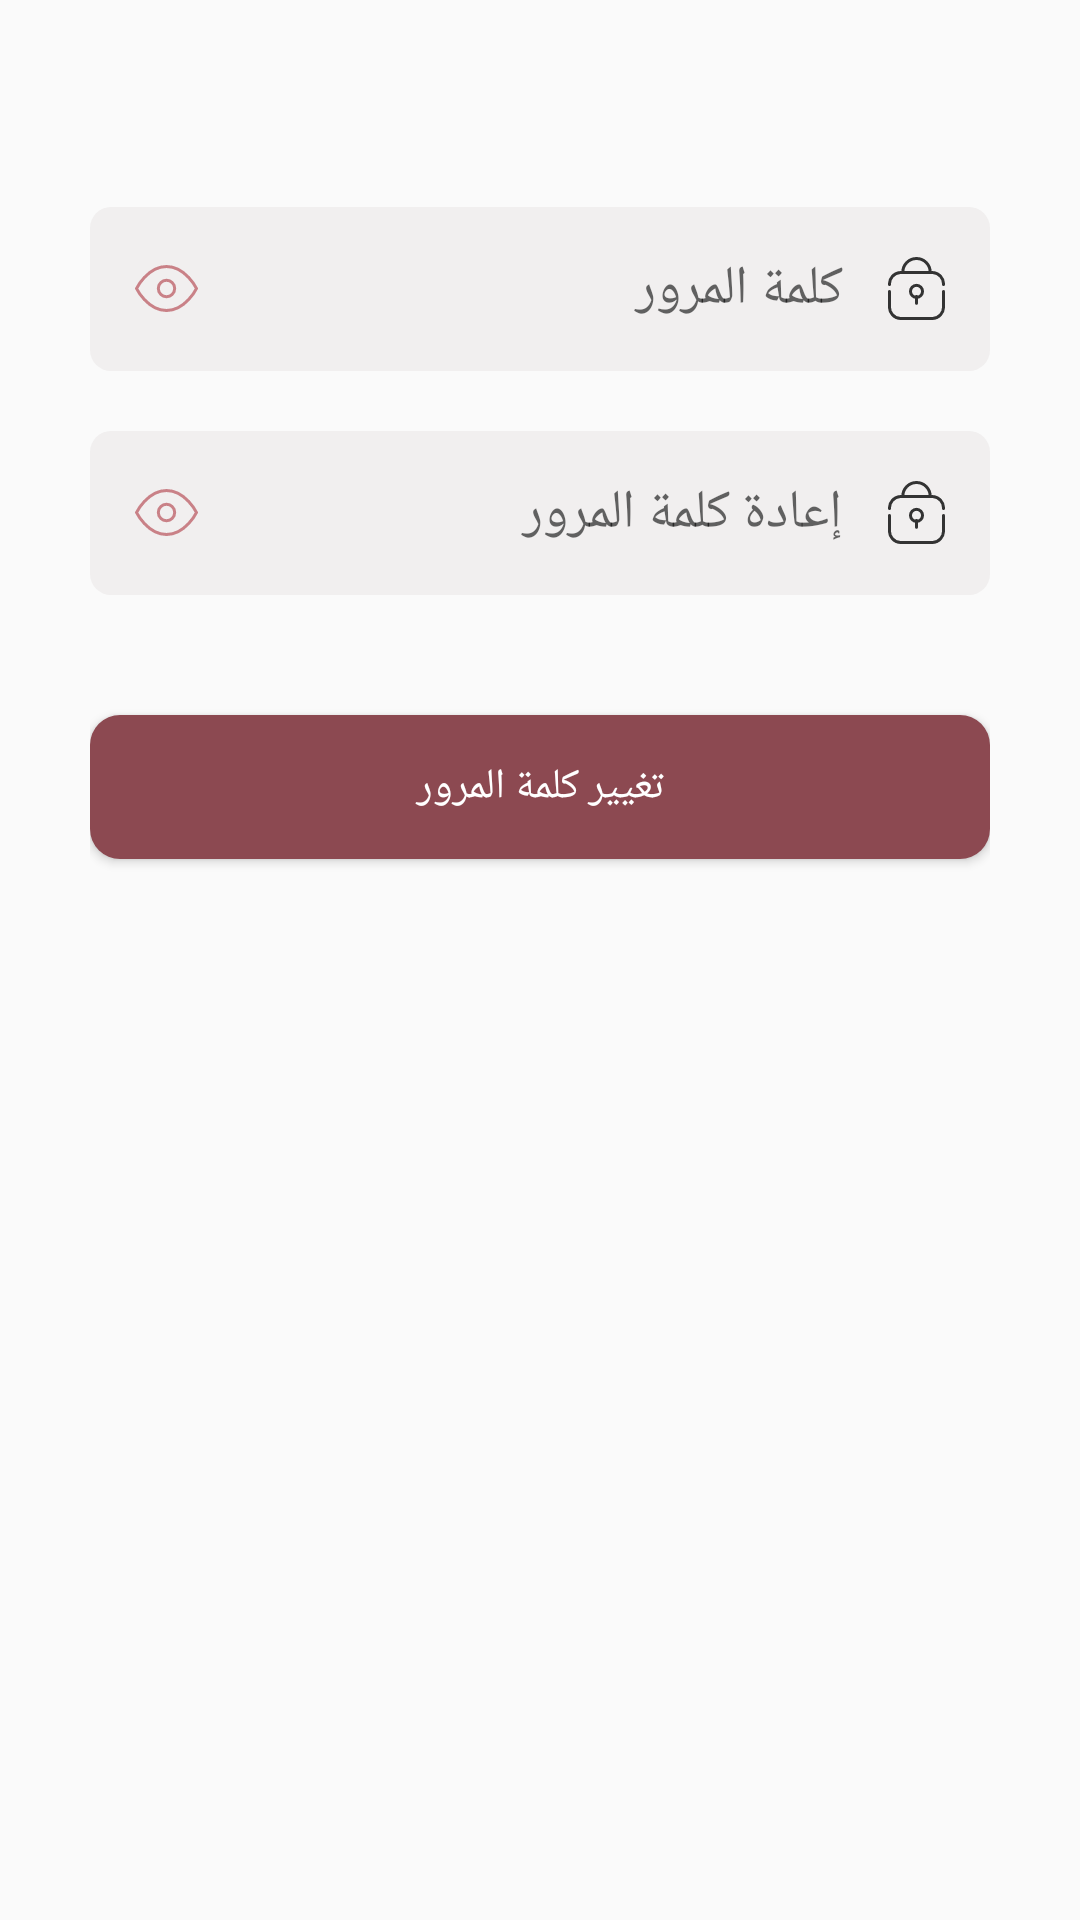

Write the Android layout XML for this screen, with the resource values it uses.
<!-- AndroidManifest.xml: application theme NoToolBarTheme -->
<!-- res/layout/fragment_update_password.xml -->
<?xml version="1.0" encoding="utf-8"?>
<androidx.constraintlayout.widget.ConstraintLayout xmlns:android="http://schemas.android.com/apk/res/android"
    xmlns:app="http://schemas.android.com/apk/res-auto"
    xmlns:tools="http://schemas.android.com/tools"
    android:layout_width="match_parent"
    android:layout_height="match_parent"
    android:padding="@dimen/margin30">

    <TextView
        android:id="@+id/txt_change_password"
        android:layout_width="match_parent"
        android:layout_height="wrap_content"
        android:gravity="center"
        android:textColor="@color/colorBlack"
        android:textStyle="bold"
        app:layout_constraintTop_toTopOf="parent"
        tools:text="@string/txt_change_password_msg" />

    <EditText
        android:id="@+id/edt_password"
        android:layout_width="match_parent"
        android:layout_height="wrap_content"
        android:layout_marginTop="@dimen/margin20"
        android:background="@drawable/edt_shape"
        android:drawableStart="@drawable/ic_password_eye"
        android:drawableEnd="@drawable/ic_password"
        android:drawablePadding="@dimen/margin15"
        android:gravity="end"
        android:hint="@string/password"
        android:inputType="textPassword"
        android:padding="@dimen/margin15"
        app:layout_constraintTop_toBottomOf="@id/txt_change_password" />

    <EditText
        android:id="@+id/edt_password_repeat"
        android:layout_width="match_parent"
        android:layout_height="wrap_content"
        android:layout_marginTop="@dimen/margin20"
        android:background="@drawable/edt_shape"
        android:drawableStart="@drawable/ic_password_eye"
        android:drawableEnd="@drawable/ic_password"
        android:drawablePadding="@dimen/margin15"
        android:gravity="end"
        android:hint="@string/password_repeat"
        android:inputType="textPassword"
        android:padding="@dimen/margin15"
        app:layout_constraintTop_toBottomOf="@id/edt_password" />

    <Button
        android:id="@+id/btn_change_password"
        android:layout_width="match_parent"
        android:layout_height="wrap_content"
        android:layout_marginTop="@dimen/margin40"
        android:background="@drawable/btn_shape"
        android:text="@string/txt_change_password"
        android:textColor="@color/colorWhite"
        app:layout_constraintTop_toBottomOf="@id/edt_password_repeat" />


</androidx.constraintlayout.widget.ConstraintLayout>
<!-- resources referenced by this layout -->
<resources>
  <color name="colorBlack">#333333</color>
  <color name="colorWhite">#FFFFFF</color>
  <dimen name="margin15">15dp</dimen>
  <dimen name="margin20">20dp</dimen>
  <dimen name="margin30">30dp</dimen>
  <dimen name="margin40">40dp</dimen>
  <!-- drawable btn_shape (drawable) -->
  <?xml version="1.0" encoding="utf-8"?>
  <shape xmlns:android="http://schemas.android.com/apk/res/android">
  
      <solid android:color="@color/colorPrimaryDark"/>
      <corners android:radius="@dimen/margin10"/>
  
  </shape>
  <!-- drawable edt_shape (drawable) -->
  <?xml version="1.0" encoding="utf-8"?>
  <shape xmlns:android="http://schemas.android.com/apk/res/android">
  
      <solid android:color="@color/colorGrey"/>
      <corners android:radius="@dimen/margin7"/>
  
  </shape>
  <!-- drawable ic_password_eye (drawable) -->
  <vector xmlns:android="http://schemas.android.com/apk/res/android"
      android:width="21dp"
      android:height="15.545dp"
      android:autoMirrored="true"
      android:viewportWidth="21"
      android:viewportHeight="15.545">
      <path
          android:fillColor="#00000000"
          android:pathData="M0.5,7.773S4.136,0.5 10.5,0.5s10,7.273 10,7.273 -3.636,7.273 -10,7.273S0.5,7.773 0.5,7.773Z"
          android:strokeWidth="1"
          android:strokeColor="@color/colorAccent"
          android:strokeLineCap="round"
          android:strokeLineJoin="round" />
      <path
          android:fillColor="#00000000"
          android:pathData="M13.228,7.772A2.727,2.727 0,1 1,10.5 5.045,2.727 2.727,0 0,1 13.228,7.772Z"
          android:strokeWidth="1"
          android:strokeColor="@color/colorAccent"
          android:strokeLineCap="round"
          android:strokeLineJoin="round" />
  </vector>
  <string name="password">كلمة المرور</string>
  <string name="password_repeat">إعادة كلمة المرور</string>
  <string name="txt_change_password">تغيير كلمة المرور</string>
  <string name="txt_change_password_msg">تغيير كلمة المرور للبريد الالكتروني\n%s</string>
  <style name="NoToolBarTheme" parent="Theme.AppCompat.Light.NoActionBar">
          <item name="android:statusBarColor">@color/colorWhite</item>
          <item name="fontFamily">@font/tajawal</item>
      </style>
  <color name="colorPrimaryDark">#8C4951</color>
  <dimen name="margin10">10dp</dimen>
  <color name="colorGrey">#F1EFEF</color>
  <dimen name="margin7">7dp</dimen>
  <color name="colorAccent">#C98187</color>
</resources>
